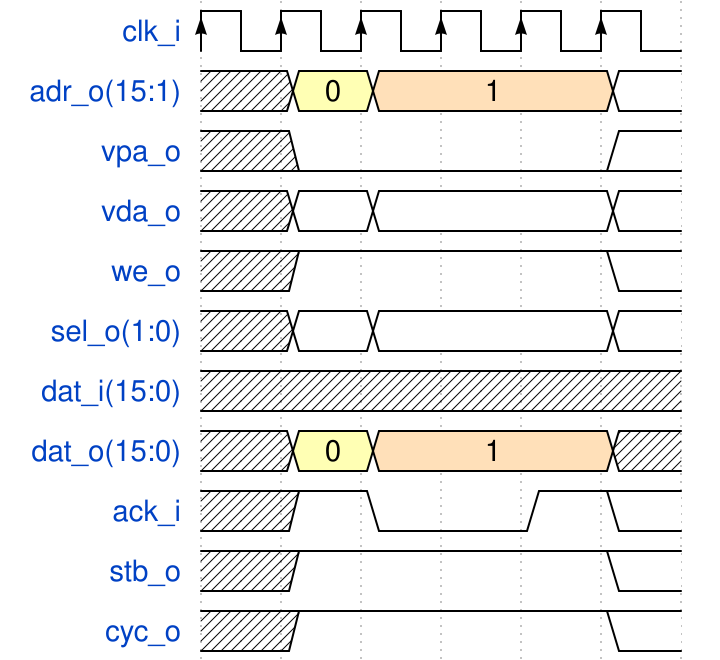

Here is a digital timing diagram. Give the WaveJSON source that produces it.

{ "signal" : [
 { "name": "clk_i",        "wave": "P....."},
 { "name": "adr_o(15:1)",  "wave": "x34..=", data: ["0", "1"]},
 { "name": "vpa_o",        "wave": "x0...="},
 { "name": "vda_o",        "wave": "x22..="},
 { "name": "we_o",         "wave": "x1...="},
 { "name": "sel_o(1:0)",   "wave": "x22..="},
 { "name": "dat_i(15:0)",  "wave": "x....."},
 { "name": "dat_o(15:0)",  "wave": "x34..x", data: ["0","1"]},
 { "name": "ack_i",        "wave": "x10.1="},
 { "name": "stb_o",        "wave": "x1...="},
 { "name": "cyc_o",        "wave": "x1...="},
]}
